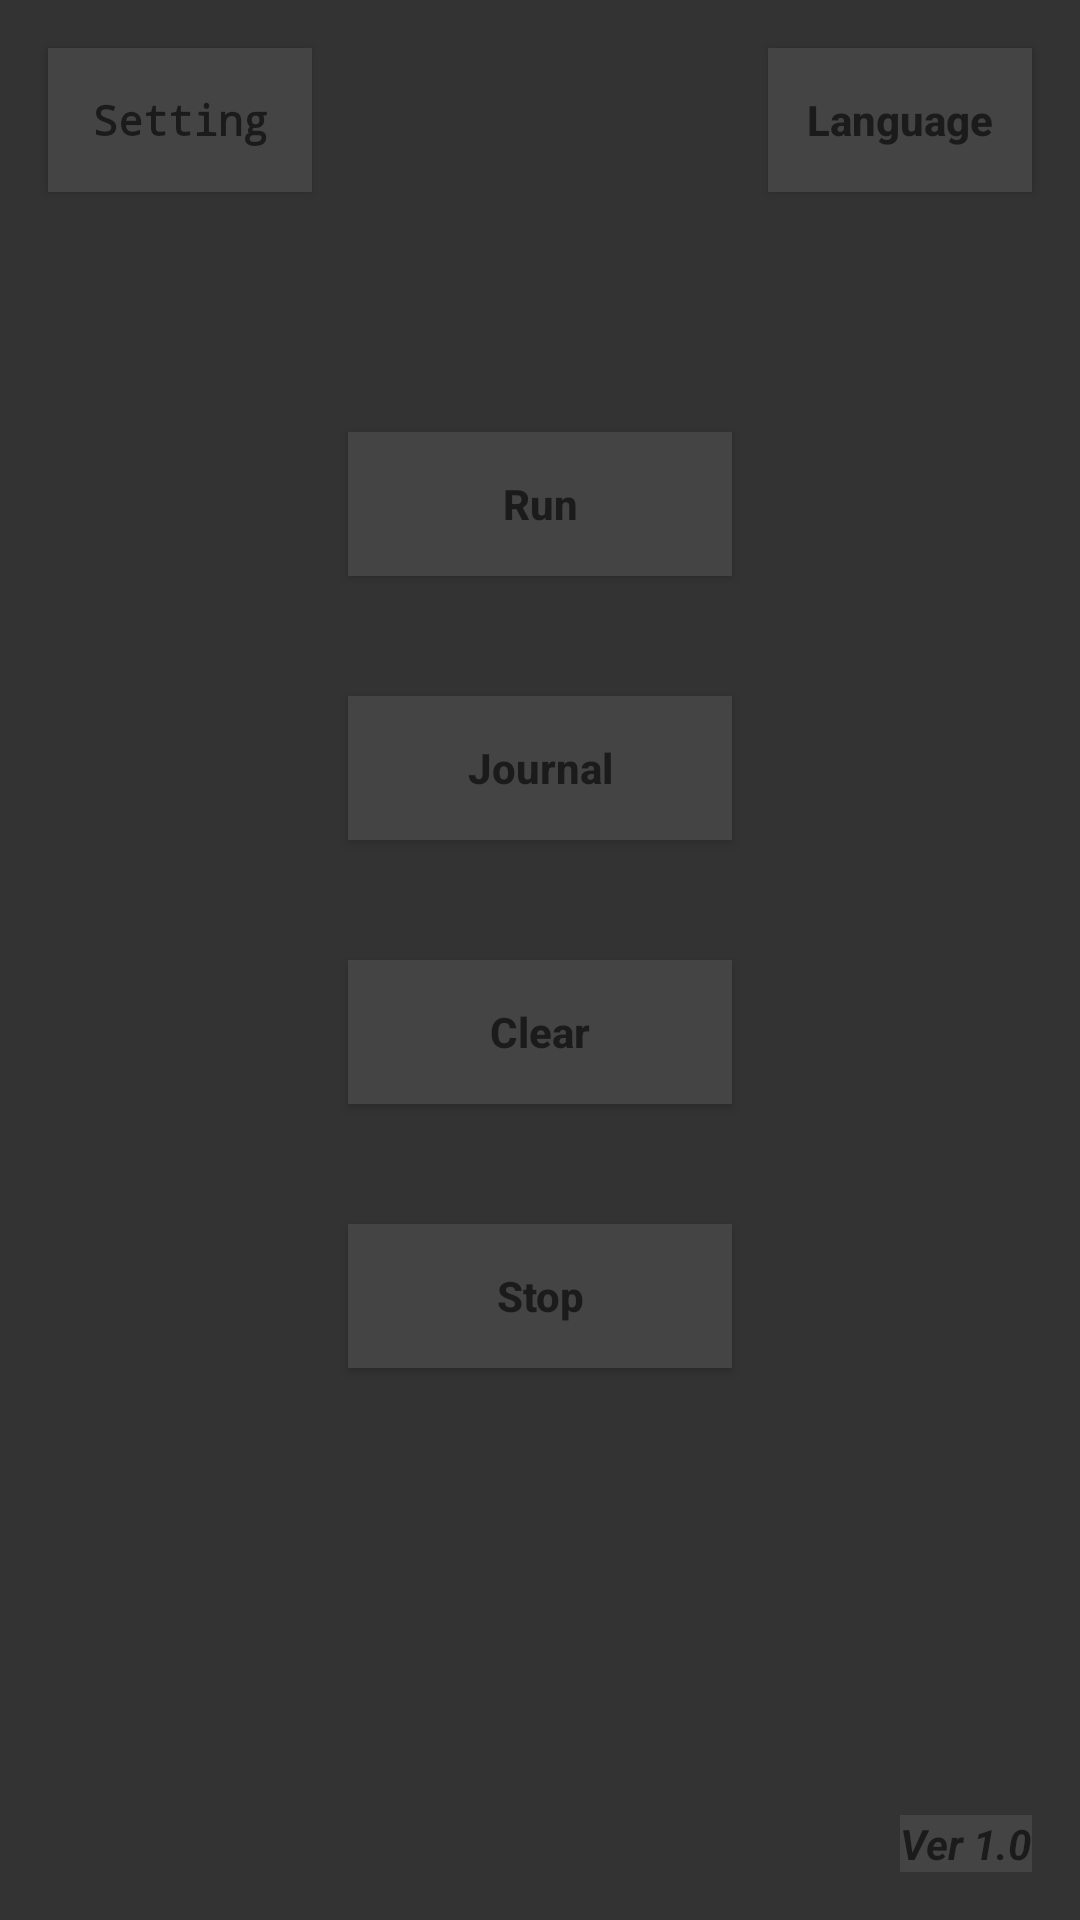

This screen was rendered from an Android layout file. Write that file and the resources it references.
<!-- AndroidManifest.xml: application theme Theme.AuthCodeManager -->
<!-- res/layout/activity_main.xml -->
<?xml version="1.0" encoding="utf-8"?>
<androidx.constraintlayout.widget.ConstraintLayout xmlns:android="http://schemas.android.com/apk/res/android"
    xmlns:app="http://schemas.android.com/apk/res-auto"
    xmlns:tools="http://schemas.android.com/tools"
    android:layout_width="match_parent"
    android:layout_height="match_parent"
    android:background="#333333"
    tools:context=".MainActivity">

    <Button
        android:id="@+id/buttonRun"
        android:layout_width="128dp"
        android:layout_height="48dp"
        android:layout_marginTop="104dp"
        android:background="#444444"
        android:fadeScrollbars="false"
        android:fadingEdge="horizontal|vertical"
        android:hint="@string/button_run_show"
        android:onClick="RunService"
        android:textColor="#FFFFFF"
        android:textStyle="bold"
        app:backgroundTint="#444444"
        app:layout_constraintBottom_toTopOf="@+id/buttonLog"
        app:layout_constraintEnd_toEndOf="parent"
        app:layout_constraintHorizontal_bias="0.5"
        app:layout_constraintStart_toStartOf="parent"
        app:layout_constraintTop_toTopOf="parent" />

    <Button
        android:id="@+id/buttonLog"
        android:layout_width="128dp"
        android:layout_height="48dp"
        android:background="#444444"
        android:fadingEdge="horizontal|vertical"
        android:hint="@string/button_log_show"
        android:onClick="ReadLogs"
        android:textColor="#FFFFFF"
        android:textStyle="bold"
        app:backgroundTint="#444444"
        app:layout_constraintBottom_toTopOf="@+id/buttonClear"
        app:layout_constraintEnd_toEndOf="parent"
        app:layout_constraintHorizontal_bias="0.5"
        app:layout_constraintStart_toStartOf="parent"
        app:layout_constraintTop_toBottomOf="@+id/buttonRun" />

    <Button
        android:id="@+id/buttonClear"
        android:layout_width="128dp"
        android:layout_height="48dp"
        android:background="#444444"
        android:fadingEdge="horizontal|vertical"
        android:hint="@string/button_clear_show"
        android:onClick="ClearLogs"
        android:textColor="#FFFFFF"
        android:textStyle="bold"
        app:backgroundTint="#444444"
        app:layout_constraintBottom_toTopOf="@+id/buttonStop"
        app:layout_constraintEnd_toEndOf="parent"
        app:layout_constraintHorizontal_bias="0.5"
        app:layout_constraintStart_toStartOf="parent"
        app:layout_constraintTop_toBottomOf="@+id/buttonLog" />

    <Button
        android:id="@+id/buttonStop"
        android:layout_width="128dp"
        android:layout_height="48dp"
        android:layout_marginBottom="144dp"
        android:background="#444444"
        android:fadingEdge="horizontal|vertical"
        android:hint="@string/button_stop_show"
        android:onClick="StopService"
        android:textColor="#FFFFFF"
        android:textStyle="bold"
        app:backgroundTint="#444444"
        app:layout_constraintBottom_toBottomOf="parent"
        app:layout_constraintEnd_toEndOf="parent"
        app:layout_constraintHorizontal_bias="0.5"
        app:layout_constraintStart_toStartOf="parent"
        app:layout_constraintTop_toBottomOf="@+id/buttonClear" />

    <Button
        android:id="@+id/buttonSet"
        android:layout_width="wrap_content"
        android:layout_height="48dp"
        android:layout_marginStart="16dp"
        android:layout_marginLeft="16dp"
        android:layout_marginTop="16dp"
        android:background="#444444"
        android:fontFamily="monospace"
        android:hint="@string/button_set"
        android:onClick="Settings"
        android:textColor="#FFFFFF"
        android:textStyle="bold"
        app:backgroundTint="#444444"
        app:layout_constraintStart_toStartOf="parent"
        app:layout_constraintTop_toTopOf="parent" />

    <Button
        android:id="@+id/buttonSwitch"
        android:layout_width="wrap_content"
        android:layout_height="48dp"
        android:layout_marginTop="16dp"
        android:layout_marginEnd="16dp"
        android:layout_marginRight="16dp"
        android:background="#444444"
        android:hint="@string/button_language_show"
        android:onClick="SetLanguage"
        android:textColor="#FFFFFF"
        android:textStyle="bold"
        app:backgroundTint="#444444"
        app:layout_constraintEnd_toEndOf="parent"
        app:layout_constraintTop_toTopOf="parent" />

    <TextView
        android:id="@+id/textVersion"
        android:layout_width="wrap_content"
        android:layout_height="wrap_content"
        android:layout_marginEnd="16dp"
        android:layout_marginRight="16dp"
        android:layout_marginBottom="16dp"
        android:background="#444444"
        android:hint="@string/vtext_version"
        android:textColor="#FFFFFF"
        android:textStyle="bold|italic"
        app:layout_constraintBottom_toBottomOf="parent"
        app:layout_constraintEnd_toEndOf="parent" />

</androidx.constraintlayout.widget.ConstraintLayout>
<!-- resources referenced by this layout -->
<resources>
  <string name="button_clear_show">Clear</string>
  <string name="button_language_show">Language</string>
  <string name="button_log_show">Journal</string>
  <string name="button_run_show">Run</string>
  <string name="button_set">Setting</string>
  <string name="button_stop_show">Stop</string>
  <string name="vtext_version">Ver 1.0</string>
  <style name="Theme.AuthCodeManager" parent="Theme.MaterialComponents.DayNight.DarkActionBar">
          
          <item name="colorPrimary">@color/purple_500</item>
          <item name="colorPrimaryVariant">@color/purple_700</item>
          <item name="colorOnPrimary">@color/white</item>
          
          <item name="colorSecondary">@color/teal_200</item>
          <item name="colorSecondaryVariant">@color/teal_700</item>
          <item name="colorOnSecondary">@color/black</item>
          
          <item name="android:statusBarColor" tools:targetApi="l">?attr/colorPrimaryVariant</item>
          
      </style>
  <!-- not gathered from this repository: default colours our renderer supplied (Android Studio template values) -->
  <color name="purple_500">#FF6200EE</color>
  <color name="purple_700">#FF3700B3</color>
  <color name="teal_200">#FF03DAC5</color>
  <color name="teal_700">#FF018786</color>
  <color name="black">#FF000000</color>
  <color name="white">#FFFFFFFF</color>
</resources>
